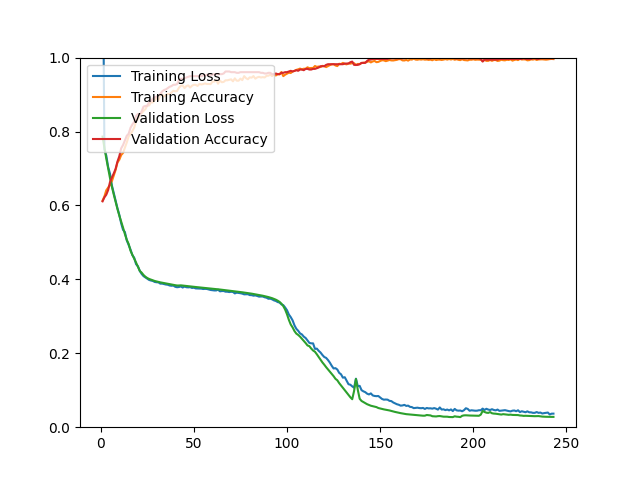

Values plotted in this chart, from the file beside it:
epoch, loss, acc, val_loss, val_acc
1, 1.401, 0.6131, 0.7862, 0.6111
2, 0.7521, 0.6244, 0.7569, 0.6219
3, 0.7350, 0.6410, 0.7274, 0.6290
4, 0.7041, 0.6479, 0.7002, 0.6416
5, 0.6856, 0.6553, 0.6741, 0.6631
6, 0.6545, 0.6653, 0.6509, 0.6756
7, 0.6341, 0.6804, 0.6299, 0.6864
8, 0.6136, 0.6960, 0.6102, 0.6989
9, 0.5925, 0.7161, 0.5904, 0.7186
10, 0.5746, 0.7237, 0.5725, 0.7330
11, 0.5516, 0.7364, 0.5567, 0.7545
12, 0.5341, 0.7422, 0.5400, 0.7634
13, 0.5279, 0.7561, 0.5224, 0.7760
14, 0.5056, 0.7703, 0.5070, 0.7885
15, 0.4930, 0.7866, 0.4959, 0.7939
16, 0.4808, 0.7926, 0.4777, 0.8100
17, 0.4656, 0.8012, 0.4664, 0.8190
18, 0.4583, 0.8107, 0.4560, 0.8262
19, 0.4410, 0.8281, 0.4453, 0.8423
20, 0.4353, 0.8340, 0.4339, 0.8477
21, 0.4226, 0.8464, 0.4228, 0.8459
22, 0.4146, 0.8498, 0.4181, 0.8548
23, 0.4087, 0.8557, 0.4118, 0.8674
24, 0.4053, 0.8605, 0.4071, 0.8692
25, 0.4018, 0.8707, 0.4036, 0.8692
26, 0.3984, 0.8705, 0.4011, 0.8799
27, 0.3968, 0.8787, 0.3992, 0.8817
28, 0.3957, 0.8787, 0.3973, 0.8889
29, 0.3930, 0.8852, 0.3956, 0.8925
30, 0.3922, 0.8912, 0.3943, 0.8943
31, 0.3919, 0.8852, 0.3931, 0.8978
32, 0.3884, 0.8994, 0.3919, 0.9014
33, 0.3885, 0.9002, 0.3909, 0.9086
34, 0.3873, 0.8948, 0.3899, 0.9122
35, 0.3860, 0.8984, 0.3889, 0.9140
36, 0.3854, 0.9018, 0.3879, 0.9176
37, 0.3834, 0.9014, 0.3869, 0.9211
38, 0.3827, 0.9056, 0.3861, 0.9229
39, 0.3832, 0.9101, 0.3852, 0.9265
40, 0.3799, 0.9089, 0.3842, 0.9265
41, 0.3787, 0.9097, 0.3834, 0.9283
42, 0.3793, 0.9183, 0.3834, 0.9391
43, 0.3809, 0.9237, 0.3838, 0.9427
44, 0.3779, 0.9247, 0.3832, 0.9427
45, 0.3805, 0.9175, 0.3826, 0.9444
46, 0.3787, 0.9231, 0.3820, 0.9462
47, 0.3783, 0.9247, 0.3814, 0.9480
48, 0.3789, 0.9191, 0.3808, 0.9498
49, 0.3768, 0.9239, 0.3803, 0.9498
50, 0.3774, 0.9265, 0.3798, 0.9498
51, 0.3755, 0.9263, 0.3793, 0.9498
52, 0.3752, 0.9233, 0.3788, 0.9498
53, 0.3749, 0.9287, 0.3783, 0.9498
54, 0.3749, 0.9273, 0.3778, 0.9498
55, 0.3739, 0.9283, 0.3773, 0.9516
56, 0.3743, 0.9303, 0.3768, 0.9516
57, 0.3740, 0.9285, 0.3763, 0.9534
58, 0.3726, 0.9287, 0.3757, 0.9534
59, 0.3713, 0.9283, 0.3752, 0.9534
60, 0.3706, 0.9350, 0.3747, 0.9534
... 183 more rows
